Labelled photos from "coswara_sepparated_specs", an image-classification folder in prakhar-asaiya/NEXA-VaxU. The possible labels are: COVID negative, COVID positive.

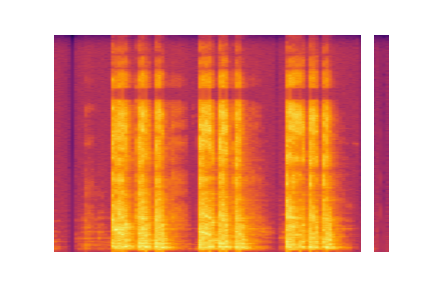
Label: COVID negative

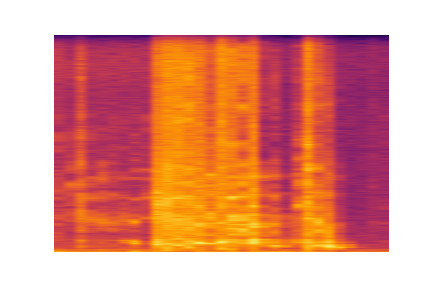
Label: COVID negative

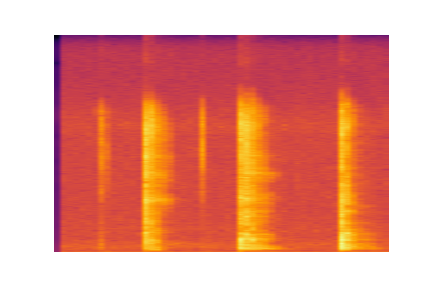
Label: COVID positive

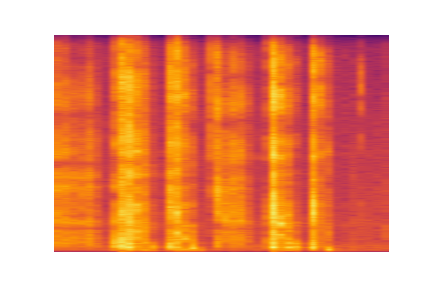
Label: COVID negative

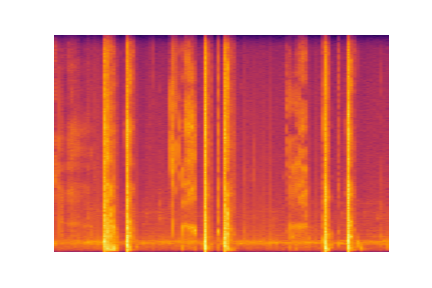
Label: COVID negative

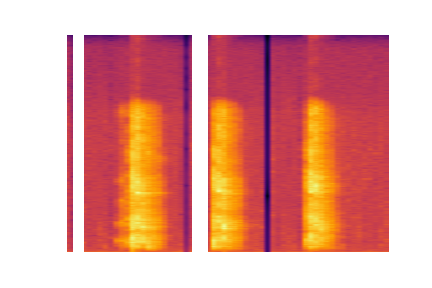
Label: COVID negative
